Labelled photos from "dataset", an image-classification folder in anggapraseetio/KlasifikasiDaun_RM. The possible labels are: sehat, tidak sehat.

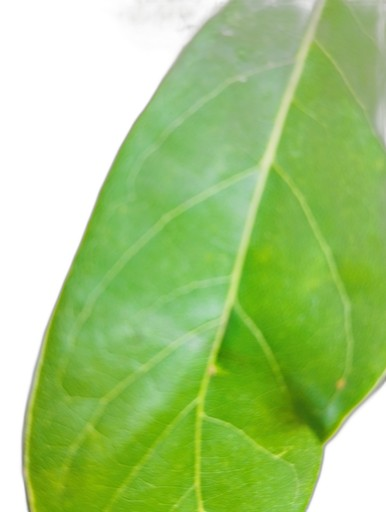
Label: sehat

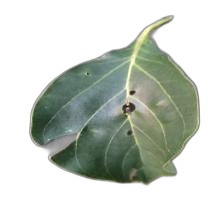
Label: tidak sehat

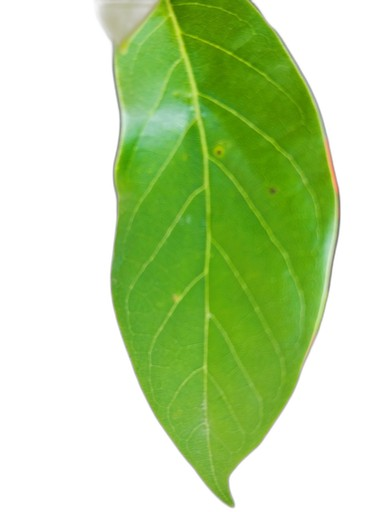
Label: sehat

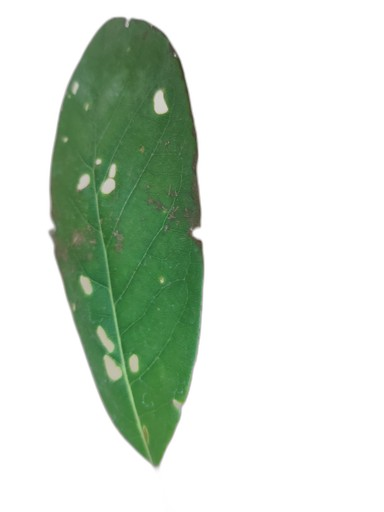
Label: tidak sehat

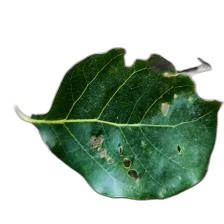
Label: tidak sehat

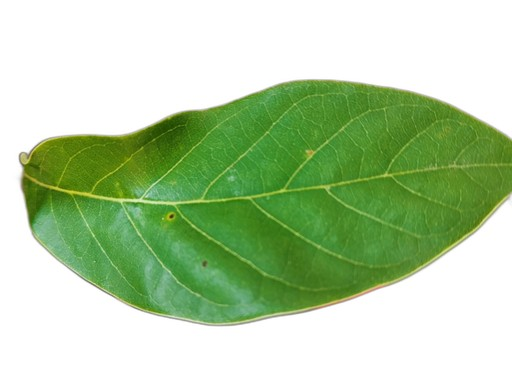
Label: sehat
